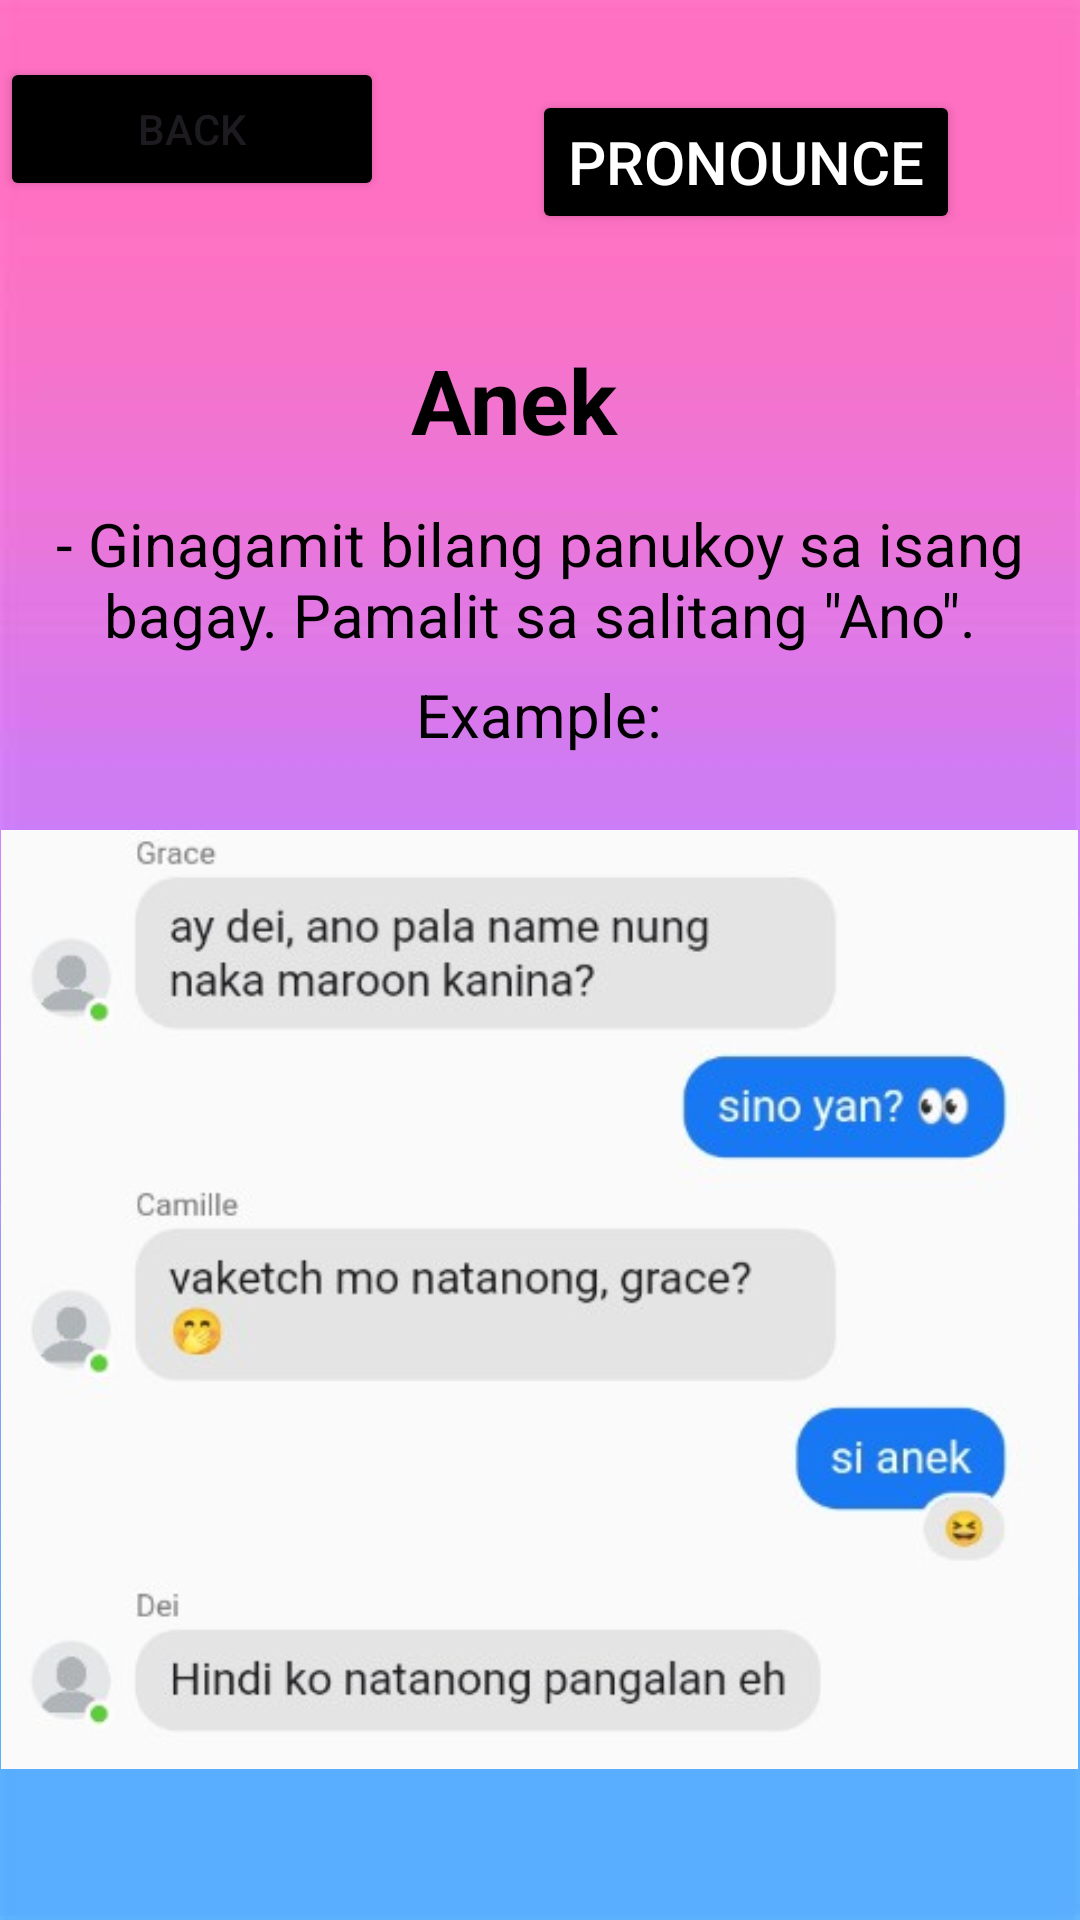

This screen was rendered from an Android layout file. Write that file and the resources it references.
<!-- AndroidManifest.xml: application theme Theme.GLang -->
<!-- res/layout/activity_anek.xml -->
<?xml version="1.0" encoding="utf-8"?>
<RelativeLayout xmlns:android="http://schemas.android.com/apk/res/android"
    xmlns:app="http://schemas.android.com/apk/res-auto"
    xmlns:tools="http://schemas.android.com/tools"
    android:id="@+id/main"
    android:layout_width="match_parent"
    android:layout_height="match_parent"
    android:background="@drawable/omb"
    tools:context=".anek">

    <Button
        android:id="@+id/balikon"
        android:layout_width="128dp"
        android:layout_height="wrap_content"
        android:layout_marginTop="19dp"
        android:layout_marginBottom="35dp"
        android:backgroundTint="@color/black"
        android:text="Back" />

    <Button
        android:id="@+id/pronounce"
        android:layout_width="wrap_content"
        android:layout_height="wrap_content"
        android:layout_below="@+id/omsim"
        android:layout_alignParentEnd="true"
        android:layout_marginTop="-580dp"
        android:layout_marginEnd="40dp"
        android:layout_marginBottom="30dp"
        android:backgroundTint="@color/black"
        android:onClick="play"
        android:text="Pronounce"
        android:textColor="@color/white"
        android:textSize="20dp" />

    <TextView
        android:id="@+id/question"
        android:layout_width="394dp"
        android:layout_height="wrap_content"
        android:layout_below="@id/balikon"
        android:layout_alignParentEnd="true"
        android:layout_marginTop="1dp"
        android:layout_marginEnd="18dp"
        android:layout_marginBottom="30dp"
        android:gravity="center_horizontal"
        android:padding="10dp"
        android:text="Anek"
        android:textColor="@color/black"
        android:textSize="30sp"
        android:textStyle="bold"
        app:layout_constraintEnd_toEndOf="parent"
        app:layout_constraintHorizontal_bias="0.53"
        app:layout_constraintStart_toStartOf="parent"
        app:layout_constraintTop_toTopOf="parent" />

    <TextView
        android:id="@+id/ak"
        android:layout_width="409dp"
        android:layout_height="wrap_content"
        android:layout_below="@id/question"
        android:layout_centerHorizontal="true"
        android:layout_marginTop="-28dp"
        android:layout_marginEnd="1dp"
        android:layout_marginBottom="3dp"
        android:gravity="center_horizontal"
        android:padding="2dp"
        android:text="@string/anek"
        android:textColor="@color/black"
        android:textSize="20sp"
        app:layout_constraintEnd_toEndOf="parent"
        app:layout_constraintHorizontal_bias="0.53"
        app:layout_constraintStart_toStartOf="parent"
        app:layout_constraintTop_toTopOf="parent" />

    <TextView
        android:id="@+id/ex"
        android:layout_width="409dp"
        android:layout_height="wrap_content"
        android:layout_below="@id/ak"
        android:layout_centerHorizontal="true"
        android:layout_marginTop="-1dp"
        android:layout_marginEnd="1dp"
        android:layout_marginBottom="3dp"
        android:gravity="center_horizontal"
        android:padding="2dp"
        android:text="Example:"
        android:textColor="@color/black"
        android:textSize="20sp"
        app:layout_constraintEnd_toEndOf="parent"
        app:layout_constraintHorizontal_bias="0.53"
        app:layout_constraintStart_toStartOf="parent"
        app:layout_constraintTop_toTopOf="parent" />

    <ImageView
        android:id="@+id/omsim"
        android:layout_width="359dp"
        android:layout_height="353dp"
        android:layout_below="@id/ex"
        android:layout_centerInParent="true"
        android:layout_centerVertical="true"
        android:layout_marginTop="0dp"
        android:src="@drawable/anek" />
</RelativeLayout>
<!-- resources referenced by this layout -->
<resources>
  <!-- drawable anek: jpg bitmap (drawable, 27102 bytes) -->
  <!-- drawable omb: jpg bitmap (drawable, 8727 bytes) -->
  <string name="anek">
         - Ginagamit bilang panukoy sa isang bagay. Pamalit sa salitang \"Ano\".
      </string>
  <style name="Theme.GLang" parent="Base.Theme.GLang" />
  <style name="Base.Theme.GLang" parent="Theme.Material3.DayNight.NoActionBar">
          
          
      </style>
  <!-- not gathered from this repository: default colours our renderer supplied (Android Studio template values) -->
  <color name="black">#FF000000</color>
  <color name="white">#FFFFFFFF</color>
</resources>
